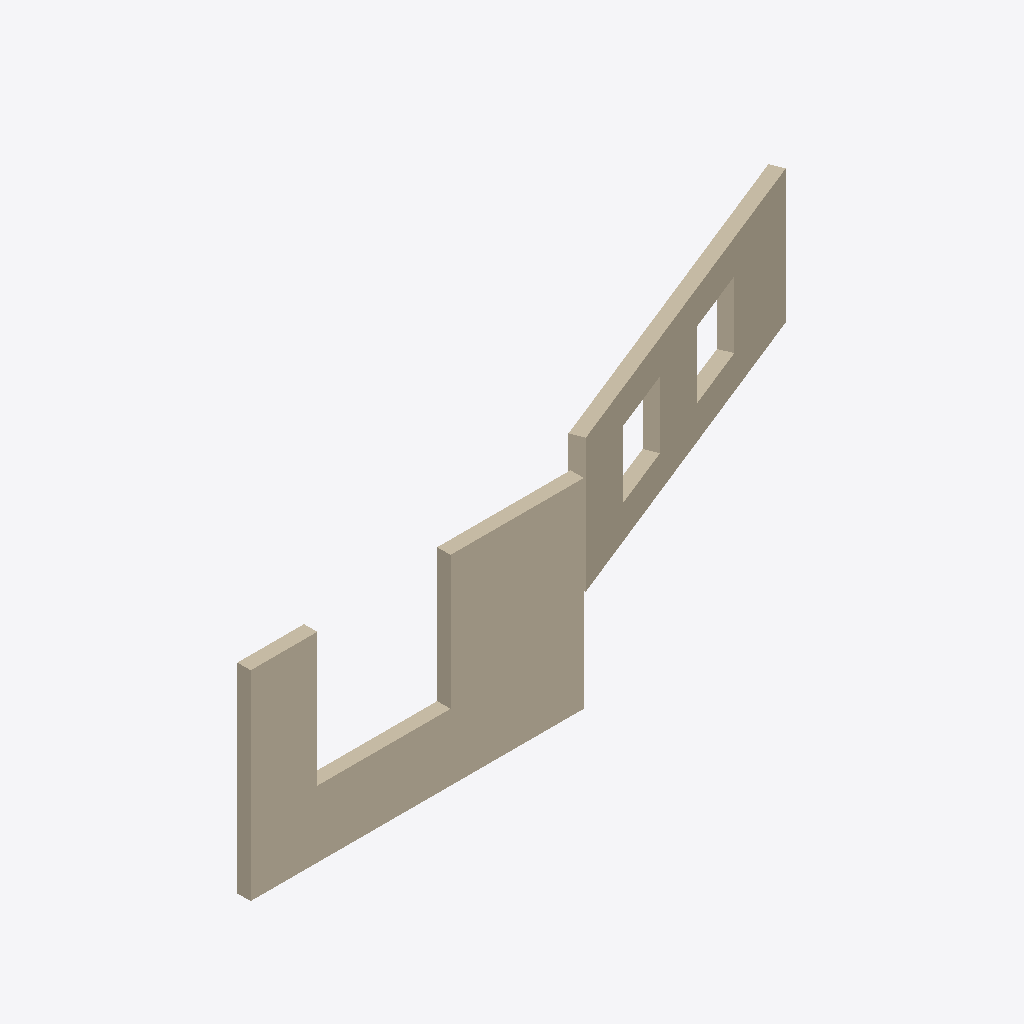
Isometric view of an IFC building model (IFC-SPF (STEP), schema IFC4, length unit metre), seen from the south-west, elements coloured by IFC class: 2 walls (beige).
Extent 11.0 m × 3.2 m × 3.0 m (x, y, z). Elements (2): 2 IfcWall.

HEADER;
FILE_DESCRIPTION(('ViewDefinition[Alignment-basedReferenceView]'),'2;1');
FILE_NAME('test_create_2pt_wall.ifc','2025-07-17T12:09:00-04:00',('Leeable Partee'),('Architects Without Ballpens'),'IfcOpenShell 0.8.2','IfcOpenShell - IfcOpenShell - 0.8.2','none');
FILE_SCHEMA(('IFC4'));
ENDSEC;
DATA;
#9=IFCPROJECT('2KSE47sfz3PfzWaqxjOnGN',#8,'My Project',$,$,$,$,(#14),#28);
#30=IFCSITE('0qa78X0bz3JA9$C1pAxyFc',#29,'Site-01',$,$,#37,$,$,$,$,$,$,$,$);
#39=IFCBUILDING('0R5pUAzE97seurDSKbCCrW',#38,'Building-01',$,$,#46,$,$,$,$,$,$);
#108=IFCWALL('3pfvMcGpjBKhY0jJYLhcAL',#107,'Wall-01',$,$,#131,#126,$,.NOTDEFINED.);
#171=IFCWALL('0suna_1mbBRAFiDa1u820j',#170,'Wall-02',$,$,#192,#187,$,.NOTDEFINED.);
ENDSEC;
